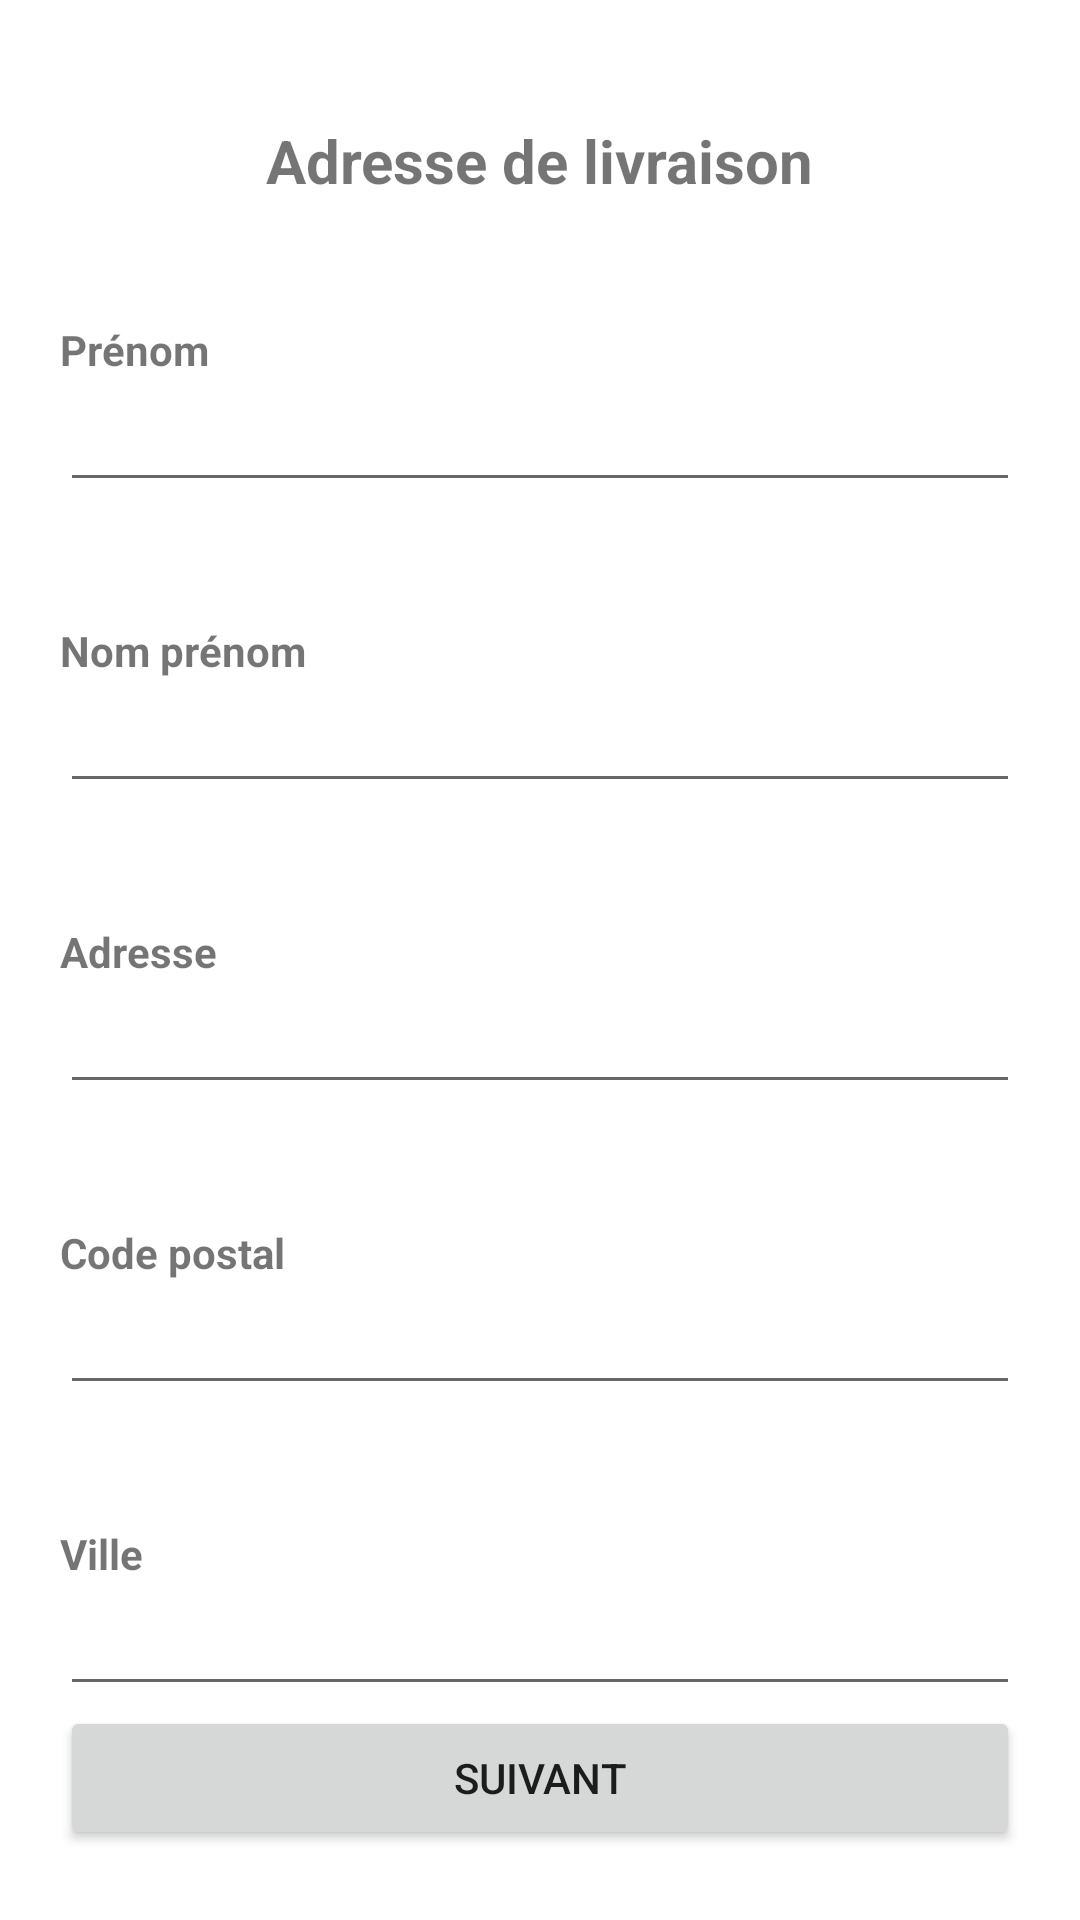

This screen was rendered from an Android layout file. Write that file and the resources it references.
<!-- AndroidManifest.xml: application theme Theme.Project_kotlin -->
<!-- res/layout/fragment_adress_payment.xml -->
<?xml version="1.0" encoding="utf-8"?>
<FrameLayout xmlns:android="http://schemas.android.com/apk/res/android"
    xmlns:tools="http://schemas.android.com/tools"
    android:layout_width="match_parent"
    android:layout_height="match_parent"
    xmlns:app="http://schemas.android.com/apk/res-auto"
    tools:context=".fragments.AdressPaymentFragment">

    <androidx.constraintlayout.widget.ConstraintLayout
        android:layout_width="match_parent"
        android:layout_height="match_parent"
        android:layout_margin="20dp">

        <TextView
            android:id="@+id/tv_delivery"
            android:layout_width="wrap_content"
            app:layout_constraintRight_toRightOf="parent"
            app:layout_constraintLeft_toLeftOf="parent"
            android:layout_height="wrap_content"
            app:layout_constraintTop_toTopOf="parent"
            android:layout_marginTop="20dp"
            android:textSize="20dp"
            android:textStyle="bold"
            android:text="Adresse de livraison" />

        <TextView
            android:id="@+id/tv_address_payment_firstName"
            android:layout_width="wrap_content"
            app:layout_constraintLeft_toLeftOf="parent"
            android:layout_height="wrap_content"
            android:layout_marginTop="40dp"
            android:textStyle="bold"
            android:text="Prénom"
            app:layout_constraintTop_toBottomOf="@id/tv_delivery" />

        <EditText
            android:id="@+id/et_address_payment_firstName"
            android:inputType="text"
            android:layout_width="match_parent"
            android:layout_height="wrap_content"
            app:layout_constraintTop_toBottomOf="@id/tv_address_payment_firstName" />

        <TextView
            android:id="@+id/tv_address_payment_lastName"
            android:layout_width="wrap_content"
            app:layout_constraintLeft_toLeftOf="parent"
            android:layout_height="wrap_content"
            android:layout_marginTop="40dp"
            android:textStyle="bold"
            android:text="Nom prénom"
            app:layout_constraintTop_toBottomOf="@id/et_address_payment_firstName" />

        <EditText
            android:id="@+id/et_address_payment_lastName"
            android:inputType="text"
            android:layout_width="match_parent"
            android:layout_height="wrap_content"
            app:layout_constraintTop_toBottomOf="@id/tv_address_payment_lastName" />

        <TextView
            android:id="@+id/tv_address_payment_address"
            android:layout_width="wrap_content"
            app:layout_constraintLeft_toLeftOf="parent"
            android:layout_height="wrap_content"
            android:layout_marginTop="40dp"
            android:textStyle="bold"
            android:text="Adresse"
            app:layout_constraintTop_toBottomOf="@id/et_address_payment_lastName" />

        <EditText
            android:id="@+id/et_address_payment_address"
            android:inputType="text"
            android:layout_width="match_parent"
            android:layout_height="wrap_content"
            app:layout_constraintTop_toBottomOf="@id/tv_address_payment_address" />

        <TextView
            android:id="@+id/tv_address_payment_postal"
            android:layout_width="wrap_content"
            app:layout_constraintLeft_toLeftOf="parent"
            android:layout_height="wrap_content"
            android:layout_marginTop="40dp"
            android:textStyle="bold"
            android:text="Code postal"
            app:layout_constraintTop_toBottomOf="@id/et_address_payment_address" />

        <EditText
            android:id="@+id/et_address_payment_postal"
            android:inputType="text"
            android:layout_width="match_parent"
            android:layout_height="wrap_content"
            app:layout_constraintTop_toBottomOf="@id/tv_address_payment_postal" />

        <TextView
            android:id="@+id/tv_address_payment_city"
            android:layout_width="wrap_content"
            app:layout_constraintLeft_toLeftOf="parent"
            android:layout_height="wrap_content"
            android:layout_marginTop="40dp"
            android:textStyle="bold"
            android:text="Ville"
            app:layout_constraintTop_toBottomOf="@id/et_address_payment_postal" />

        <EditText
            android:id="@+id/et_address_payment_city"
            android:inputType="text"
            android:layout_width="match_parent"
            android:layout_height="wrap_content"
            app:layout_constraintTop_toBottomOf="@id/tv_address_payment_city" />

        <Button
            android:id="@+id/btn_address_payment_next"
            app:layout_constraintTop_toBottomOf="@id/et_address_payment_city"
            android:layout_width="match_parent"
            android:layout_height="wrap_content"
            android:text="Suivant" />


    </androidx.constraintlayout.widget.ConstraintLayout>


</FrameLayout>
<!-- resources referenced by this layout -->
<resources>
  <style name="Theme.Project_kotlin" parent="Theme.MaterialComponents.DayNight.DarkActionBar">
          
          <item name="colorPrimary">@color/tomato</item>
          <item name="colorPrimaryVariant">@color/tomato</item>
          <item name="colorOnPrimary">@color/gray</item>
          
          <item name="colorSecondary">@color/teal_200</item>
          <item name="colorSecondaryVariant">@color/teal_700</item>
          <item name="colorOnSecondary">@color/black</item>
          
          <item name="android:statusBarColor" tools:targetApi="l">?attr/colorPrimaryVariant</item>
          
      </style>
  <color name="tomato">#A52A2A</color>
  <color name="gray">#5A5A5A</color>
  <color name="teal_200">#FF03DAC5</color>
  <color name="teal_700">#FF018786</color>
  <color name="black">#FF000000</color>
</resources>
